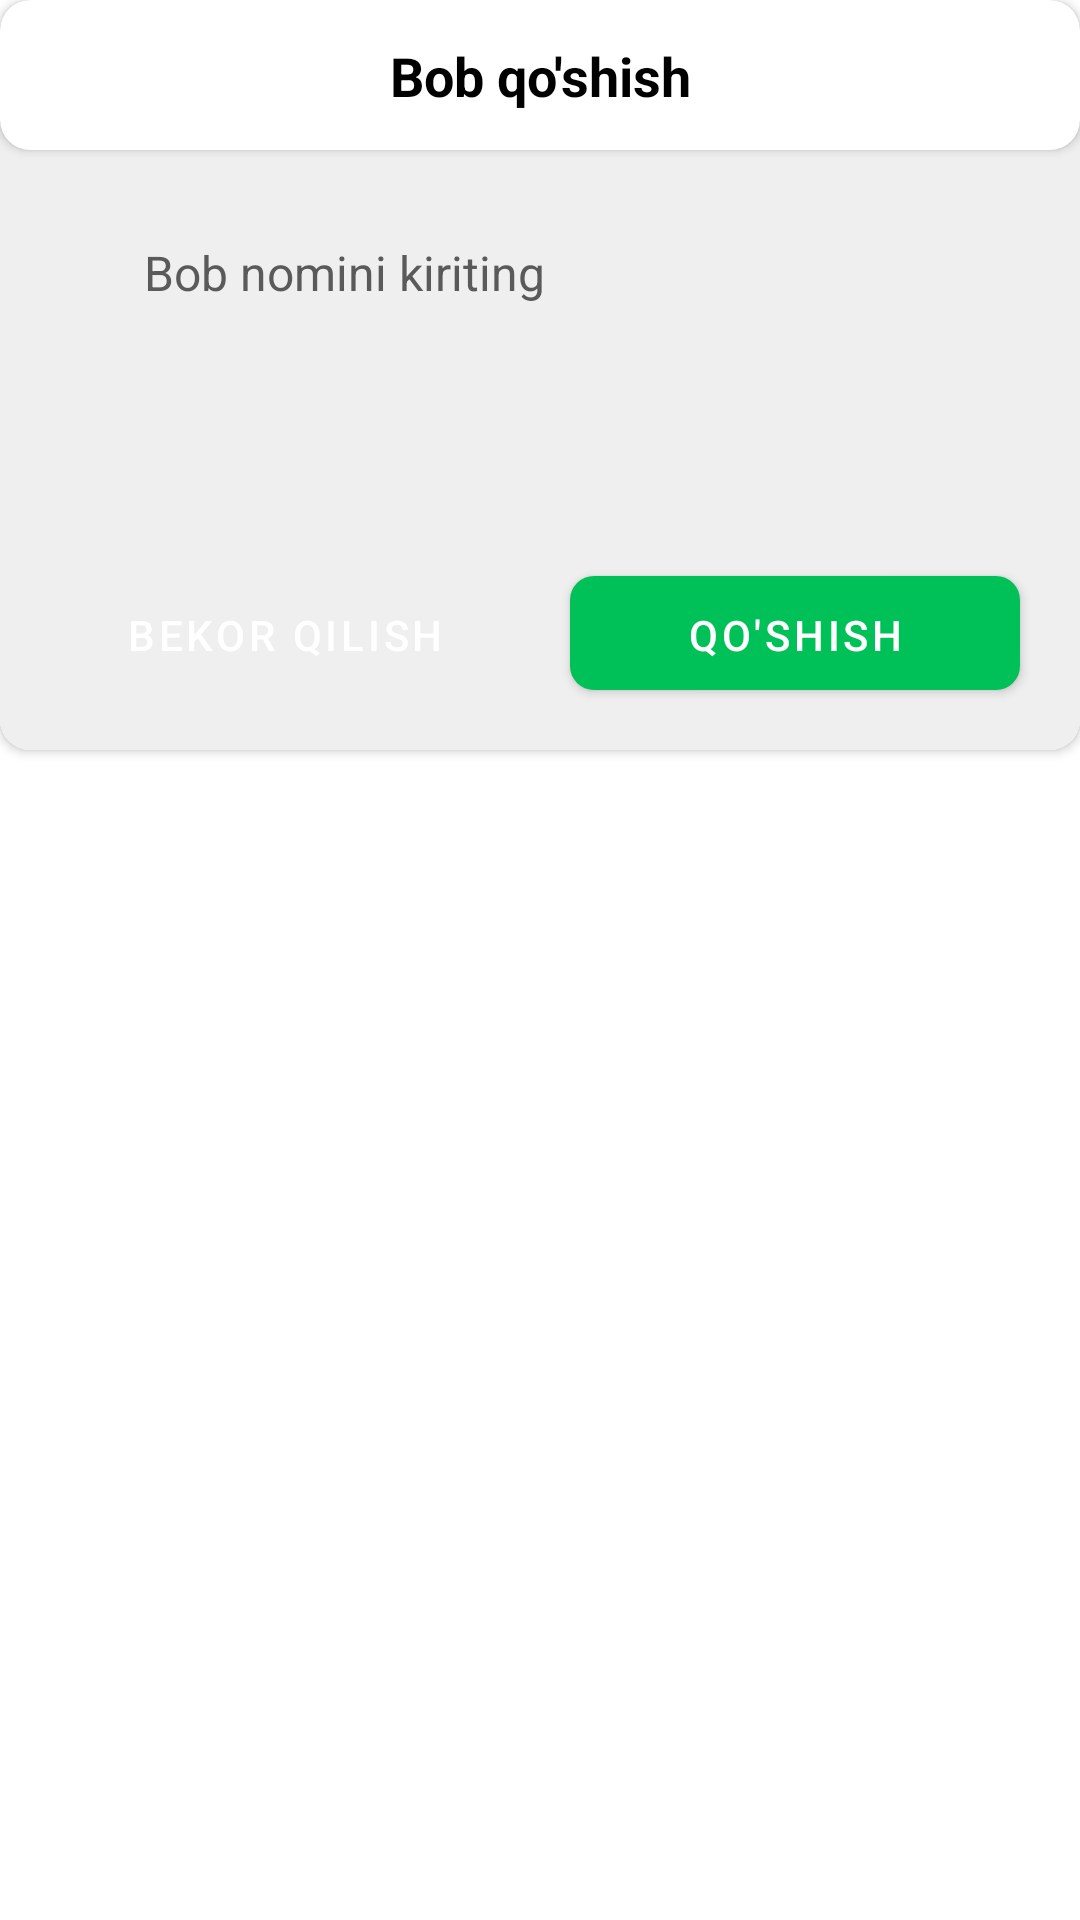

Layout XML and referenced resources for this Android screen:
<!-- AndroidManifest.xml: application theme Theme.MathProAdmin -->
<!-- res/layout/dialog_add_chapter.xml -->
<?xml version="1.0" encoding="utf-8"?>
<RelativeLayout
    xmlns:android="http://schemas.android.com/apk/res/android"
    android:layout_width="match_parent"
    android:layout_height="250dp"
    xmlns:app="http://schemas.android.com/apk/res-auto"
    android:layout_marginHorizontal="24dp">

    <androidx.cardview.widget.CardView
        android:layout_width="match_parent"
        android:layout_height="250dp"
        app:cardCornerRadius="10dp"
        android:elevation="4dp">

        <androidx.constraintlayout.widget.ConstraintLayout
            android:layout_width="match_parent"
            android:layout_height="match_parent"
            android:background="#EFEFEF">

            <androidx.cardview.widget.CardView
                android:id="@+id/cvChapter"
                android:layout_width="match_parent"
                android:layout_height="50dp"
                app:layout_constraintStart_toStartOf="parent"
                app:layout_constraintEnd_toEndOf="parent"
                app:layout_constraintTop_toTopOf="parent"
                app:cardCornerRadius="10dp"
                android:elevation="4dp">

                <androidx.constraintlayout.widget.ConstraintLayout
                    android:layout_width="match_parent"
                    android:layout_height="match_parent">

                    <TextView
                        android:layout_width="wrap_content"
                        android:layout_height="wrap_content"
                        android:text="Bob qo'shish"
                        android:textColor="@color/black"
                        android:textStyle="bold"
                        android:textSize="18sp"
                        app:layout_constraintStart_toStartOf="parent"
                        app:layout_constraintEnd_toEndOf="parent"
                        app:layout_constraintTop_toTopOf="parent"
                        app:layout_constraintBottom_toBottomOf="parent"/>
                </androidx.constraintlayout.widget.ConstraintLayout>
            </androidx.cardview.widget.CardView>


            <EditText
                android:id="@+id/etAddChapter"
                android:layout_width="match_parent"
                android:layout_height="46dp"
                android:layout_marginHorizontal="24dp"
                android:layout_marginTop="18dp"
                app:layout_constraintStart_toStartOf="parent"
                app:layout_constraintEnd_toEndOf="parent"
                app:layout_constraintTop_toBottomOf="@id/cvChapter"
                android:hint="Bob nomini kiriting"
                android:paddingStart="24dp"
                android:textSize="16sp"
                android:elevation="4dp"
                android:gravity="center_vertical"
                android:textColorHint="@color/grey_medium"
                android:background="@drawable/rounded_white_background"/>


            <com.google.android.material.button.MaterialButton
                android:id="@+id/btnCancel"
                android:layout_width="150dp"
                android:layout_height="38dp"
                android:layout_marginBottom="20dp"
                android:background="@drawable/rounded_red_8_background"
                app:backgroundTint="@null"
                app:layout_constraintStart_toStartOf="parent"
                app:layout_constraintEnd_toStartOf="@id/btnAdd"
                app:layout_constraintBottom_toBottomOf="parent"
                android:elevation="4dp"
                android:text="Bekor qilish"
                android:textSize="14sp"/>

            <com.google.android.material.button.MaterialButton
                android:id="@+id/btnAdd"
                android:layout_width="150dp"
                android:layout_height="38dp"
                android:layout_marginBottom="20dp"
                android:background="@drawable/rounded_m_green_background"
                app:backgroundTint="@null"
                app:layout_constraintStart_toEndOf="@id/btnCancel"
                app:layout_constraintEnd_toEndOf="parent"
                app:layout_constraintBottom_toBottomOf="parent"
                android:elevation="4dp"
                android:text="Qo'shish"
                android:textSize="14sp"/>

        </androidx.constraintlayout.widget.ConstraintLayout>
    </androidx.cardview.widget.CardView>

</RelativeLayout>
<!-- resources referenced by this layout -->
<resources>
  <color name="black">#000000</color>
  <color name="grey_medium">#5A5A5A</color>
  <!-- drawable rounded_m_green_background (drawable) -->
  <?xml version="1.0" encoding="utf-8"?>
  <selector xmlns:android="http://schemas.android.com/apk/res/android">
      <item>
          <shape android:shape="rectangle">
              <solid android:color="@color/m_green"/>
              <corners android:radius="8dp"/>
  
          </shape>
      </item>
  </selector>
  <style name="Theme.MathProAdmin" parent="Theme.MaterialComponents.DayNight.NoActionBar">
          
          <item name="colorPrimary">@color/purple_500</item>
          <item name="colorPrimaryVariant">#EFEFEF</item>
          <item name="colorOnPrimary">@color/white</item>
          
          <item name="colorSecondary">@color/teal_200</item>
          <item name="colorSecondaryVariant">@color/teal_700</item>
          <item name="colorOnSecondary">@color/black</item>
          
          <item name="android:statusBarColor">?attr/colorPrimaryVariant</item>
          
          <item name="colorAccent">@color/black</item>
  
      </style>
  <color name="m_green">#00C058</color>
  <color name="purple_500">#FF6200EE</color>
  <color name="white">#FFFFFFFF</color>
  <color name="teal_200">#FF03DAC5</color>
  <color name="teal_700">#FF018786</color>
</resources>
